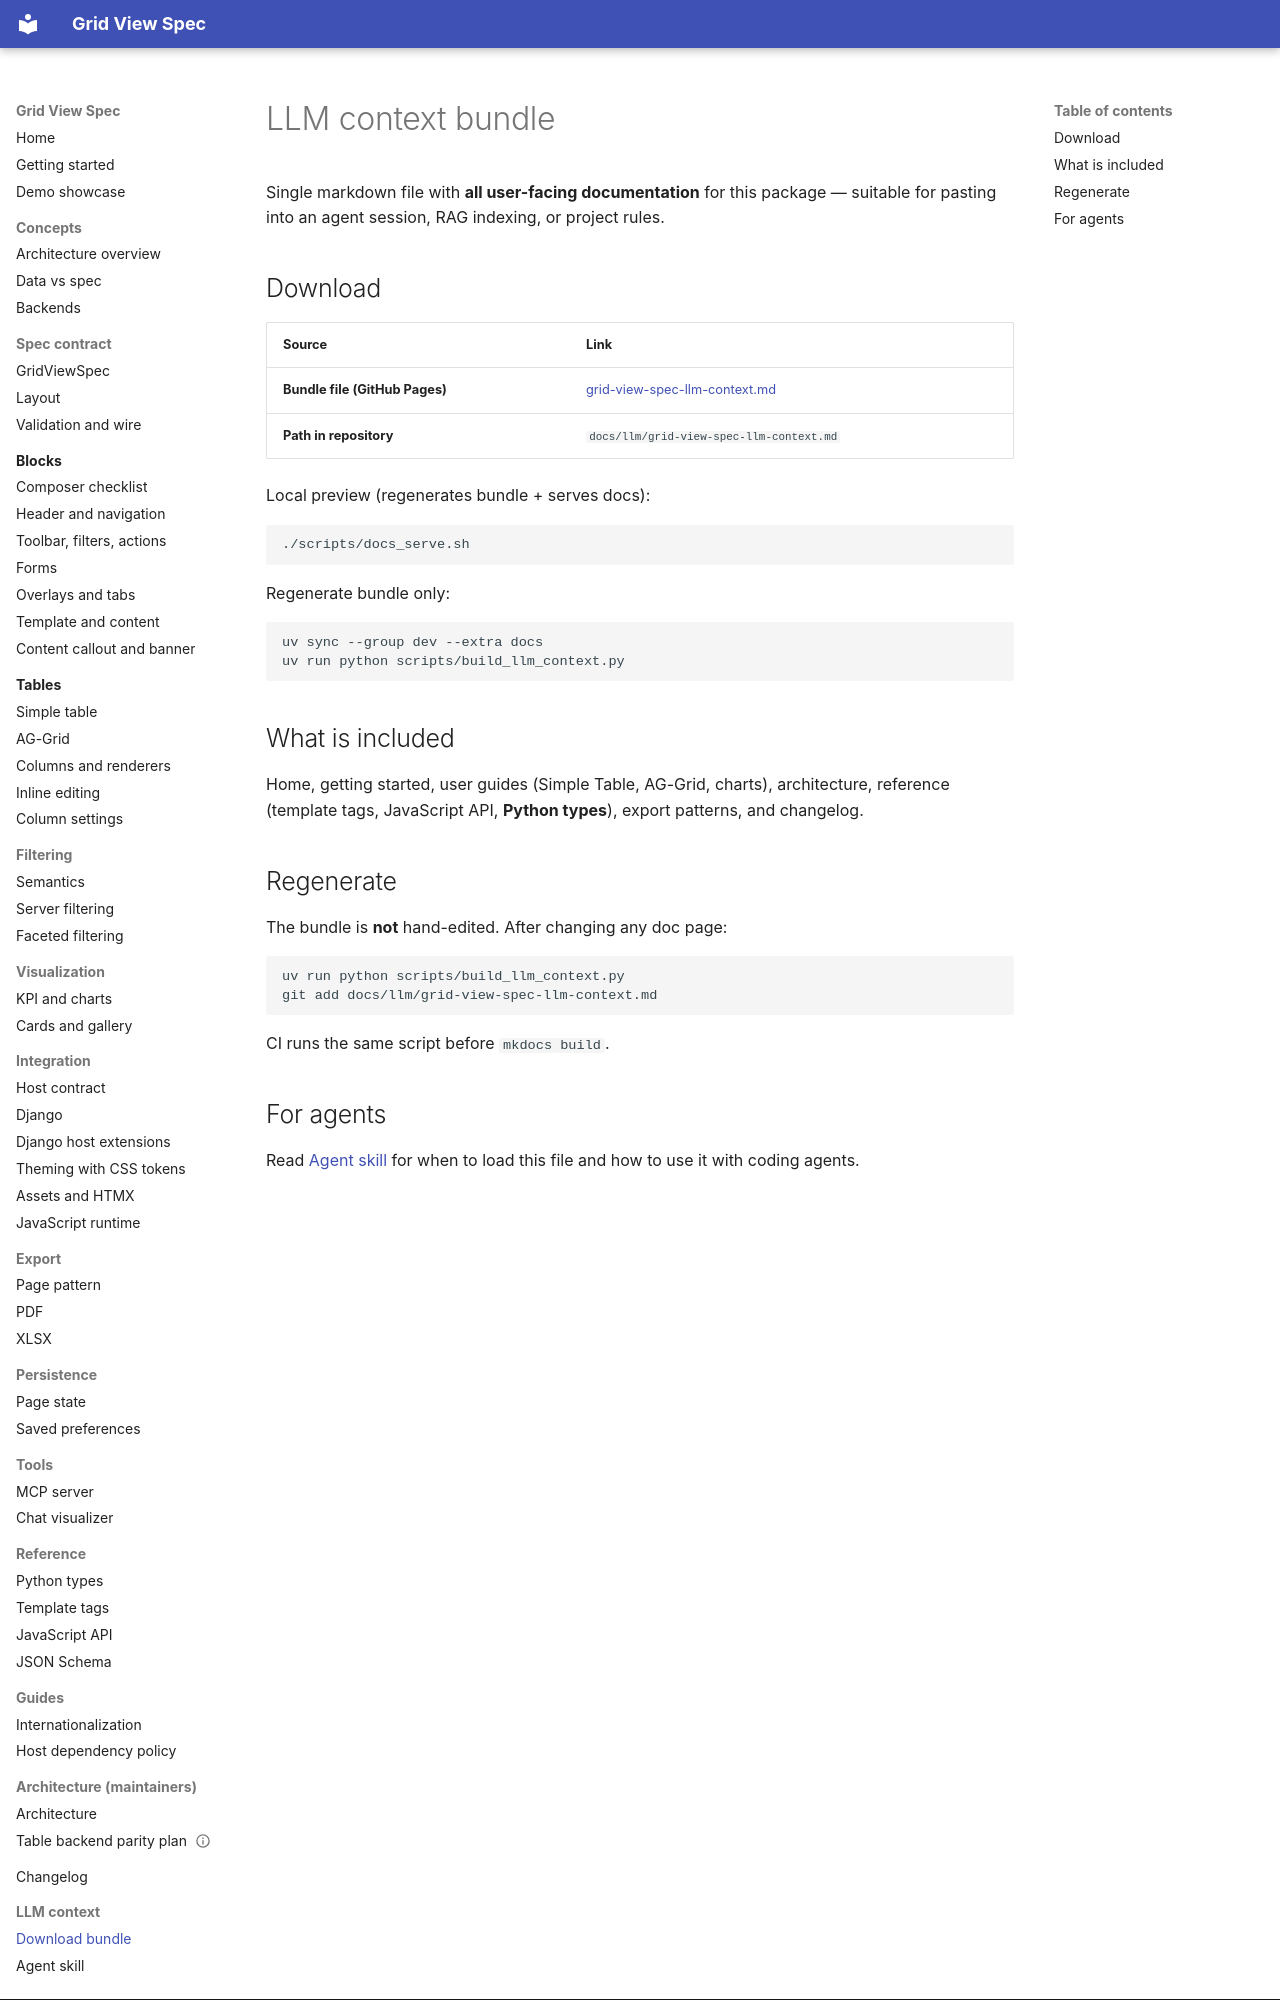

repository: alpiua/grid-view-spec · page: llm/context/index.html · generator: mkdocs

# LLM context bundle

Single markdown file with **all user-facing documentation** for this package — suitable for pasting into an agent session, RAG indexing, or project rules.

## Download

| Source | Link |
|--------|------|
| **Bundle file (GitHub Pages)** | [grid-view-spec-llm-context.md](https://alpiua.github.io/grid-view-spec/llm/grid-view-spec-llm-context.md) |
| **Path in repository** | `docs/llm/grid-view-spec-llm-context.md` |

Local preview (regenerates bundle + serves docs):

```bash
./scripts/docs_serve.sh
```

Regenerate bundle only:

```bash
uv sync --group dev --extra docs
uv run python scripts/build_llm_context.py
```

## What is included

Home, getting started, user guides (Simple Table, AG-Grid, charts), architecture, reference
(template tags, JavaScript API, **Python types**), export patterns, and changelog.

## Regenerate

The bundle is **not** hand-edited. After changing any doc page:

```bash
uv run python scripts/build_llm_context.py
git add docs/llm/grid-view-spec-llm-context.md
```

CI runs the same script before `mkdocs build`.
